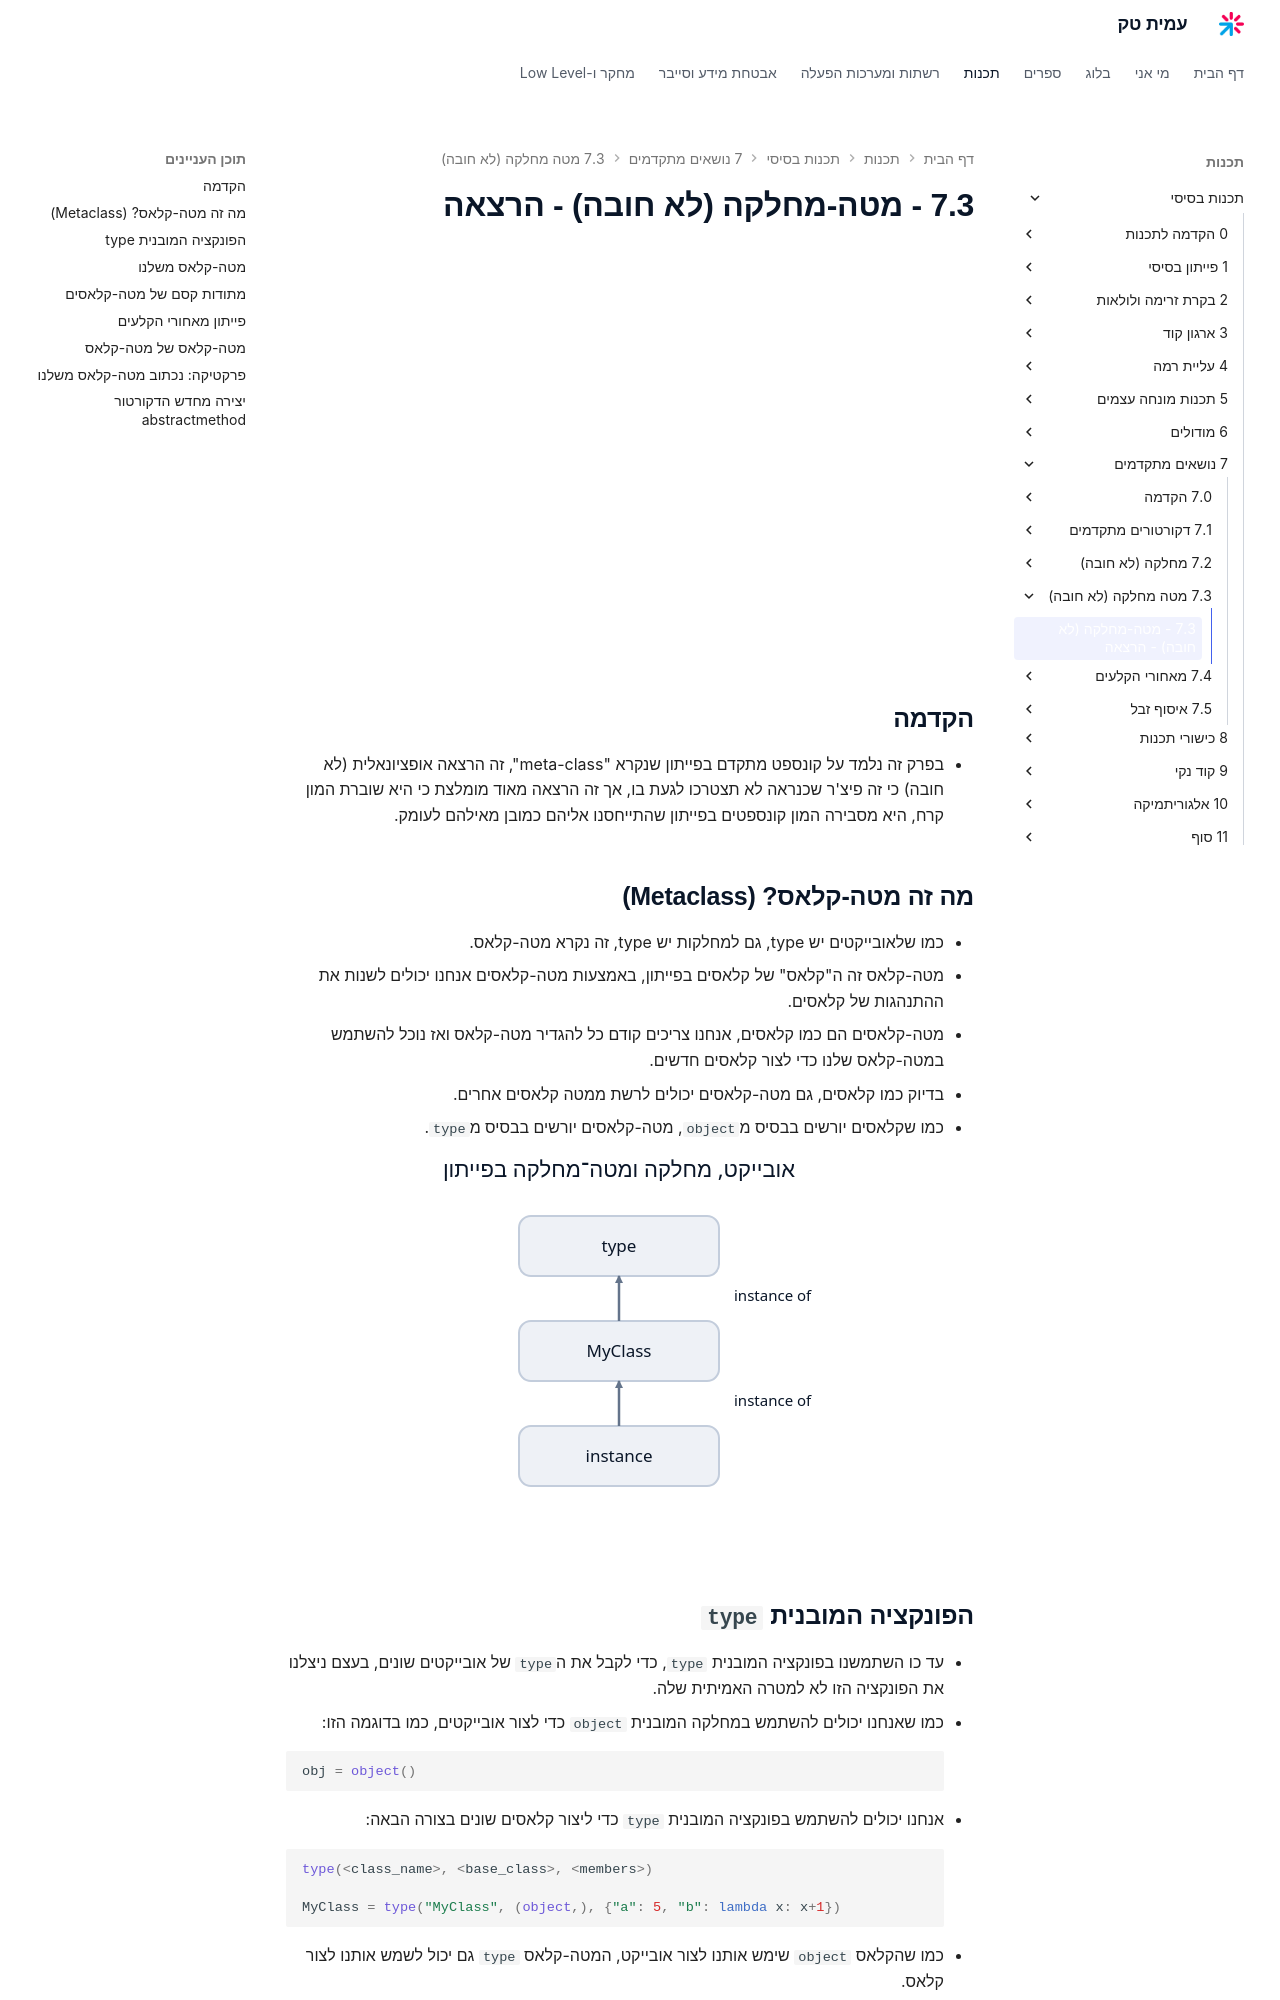

repository: AmitPinchasi/amittech · page: תכנות-בסיסי/7 - נושאים מתקדמים/7.3 - מטה-מחלקה (לא חובה)/7.3 - מטה-מחלקה (לא חובה) - הרצאה/index.html · generator: mkdocs

<div style="position: relative; padding-bottom: 56.25%; height: 0; overflow: hidden; margin-bottom: 20px;">
  <iframe src="https://www.youtube.com/embed/wdOYLcC9_nY" style="position: absolute; top: 0; left: 0; width: 100%; height: 100%; border: 0;" allowfullscreen></iframe>
</div>

## הקדמה
- בפרק זה נלמד על קונספט מתקדם בפייתון שנקרא "meta-class", זה הרצאה אופציונאלית (לא חובה) כי זה פיצ'ר שכנראה לא תצטרכו לגעת בו, אך זה הרצאה מאוד מומלצת כי היא שוברת המון קרח, היא מסבירה המון קונספטים בפייתון שהתייחסנו אליהם כמובן מאילהם לעומק.

## מה זה מטה-קלאס? (Metaclass)
- כמו שלאובייקטים יש type, גם למחלקות יש type, זה נקרא מטה-קלאס.
- מטה-קלאס זה ה"קלאס" של קלאסים בפייתון, באמצעות מטה-קלאסים אנחנו יכולים לשנות את ההתנהגות של קלאסים.
- מטה-קלאסים הם כמו קלאסים, אנחנו צריכים קודם כל להגדיר מטה-קלאס ואז נוכל להשתמש במטה-קלאס שלנו כדי לצור קלאסים חדשים.
- בדיוק כמו קלאסים, גם מטה-קלאסים יכולים לרשת ממטה קלאסים אחרים.
- כמו שקלאסים יורשים בבסיס מ`object`, מטה-קלאסים יורשים בבסיס מ`type`.
![אובייקט, מחלקה ומטה־מחלקה בפייתון](../../../images/originals/metaclass.svg)

## הפונקציה המובנית `type`
- עד כו השתמשנו בפונקציה המובנית `type`, כדי לקבל את ה`type` של אובייקטים שונים, בעצם ניצלנו את הפונקציה הזו לא למטרה האמיתית שלה. 
- כמו שאנחנו יכולים להשתמש במחלקה המובנית `object` כדי לצור אובייקטים, כמו בדוגמה הזו:
```python
obj = object()
```
- אנחנו יכולים להשתמש בפונקציה המובנית `type` כדי ליצור קלאסים שונים בצורה הבאה:
```python
type(<class_name>, <base_class>, <members>)

MyClass = type("MyClass", (object,), {"a": 5, "b": lambda x: x+1})
```
- כמו שהקלאס `object` שימש אותנו לצור אובייקט, המטה-קלאס `type` גם יכול לשמש אותנו לצור קלאס.
- עוד דוגמה:
```python
def my_init(self, value):
	self.c = value

MyClass = type("MyClass", (object,), {"a": 5, "b": lambda x: x+1, "__init__": my_init})
obj = MyClass(5)
obj.c
```
- יצרנו קלאס שיישם מחדש את המתודה `__init__`
- אפשר לחשוב על זה שכאשר אנחנו מגדירים מחלקה בפייתון כמו המחלקה הבאה:
```python
class MyClass:
	a = 5
	def b(x):
		return x + 1
```
- הקוד יתורגם ל - 
```python
MyClass = type("MyClass", (object,), {"a": 5, "b": lambda x: x+1})
```
